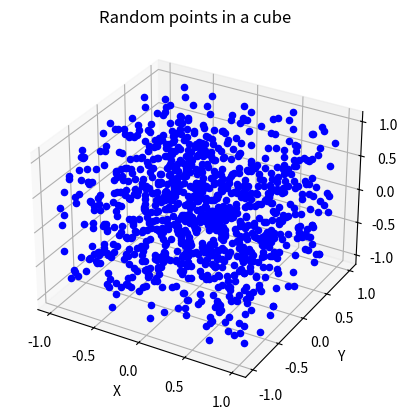

This chart was generated by the following Python code: (Note: this script raises an exception after producing the figure.)
#!/usr/bin/env python3

import random
import matplotlib.pyplot as plt
import numpy as np


def generate_uniformly_distributed_cube_points(n):
    points = []
    for i in range(n):
        x = random.uniform(-1, 1)
        y = random.uniform(-1, 1)
        z = random.uniform(-1, 1)
        points.append([x, y, z])
    return points


def generate_uniformly_distributed_sphere_points(n, onSurface=False):
    points = []
    for i in range(n):
        x = random.uniform(-1, 1)
        y = random.uniform(-1, 1)
        z = random.uniform(-1, 1)
        if x**2 + y**2 + z**2 <= 1:
            points.append([x, y, z])

    if onSurface:
        for point in points:
            norm = np.linalg.norm(point)
            point[0] /= norm
            point[1] /= norm
            point[2] /= norm
    return points


def generate_uniformly_distributed_circle_points(n, onSurface=False):
    points = []
    for i in range(n):
        x = random.uniform(-1, 1)
        y = random.uniform(-1, 1)
        if x**2 + y**2 <= 1:
            points.append([x, y])

    if onSurface:
        for point in points:
            norm = np.linalg.norm(point)
            point[0] /= norm
            point[1] /= norm
    return points


def plot_points3d(points, title):
    fig = plt.figure()
    ax = fig.add_subplot(111, projection='3d')
    for point in points:
        ax.scatter(point[0], point[1], point[2], c='b', marker='o')
    ax.set_xlabel('X')
    ax.set_ylabel('Y')
    ax.set_zlabel('Z')
    plt.title(title)
    plt.savefig(f"plots/P1/{title}.png")


def plot_points2d(points, title):
    fig = plt.figure()
    ax = fig.add_subplot(111)
    for point in points:
        ax.scatter(point[0], point[1], c='b', marker='o')
    plt.title(title)
    plt.savefig(f"plots/P1/{title}.png")


def main():
    n = 1000
    points = generate_uniformly_distributed_cube_points(n)
    plot_points3d(points, "Random points in a cube")
    plot_points2d(points, "Random points in a square")
    points = generate_uniformly_distributed_sphere_points(n)
    plot_points3d(points, "Random points in a sphere")
    plot_points2d(points, "Random points in a circle")
    points = generate_uniformly_distributed_sphere_points(n, onSurface=True)
    plot_points3d(points, "Random points on the surface of a sphere")
    points = generate_uniformly_distributed_circle_points(n, onSurface=True)
    plot_points2d(points, "Random points on the surface of a circle")


if __name__ == "__main__":
    main()
